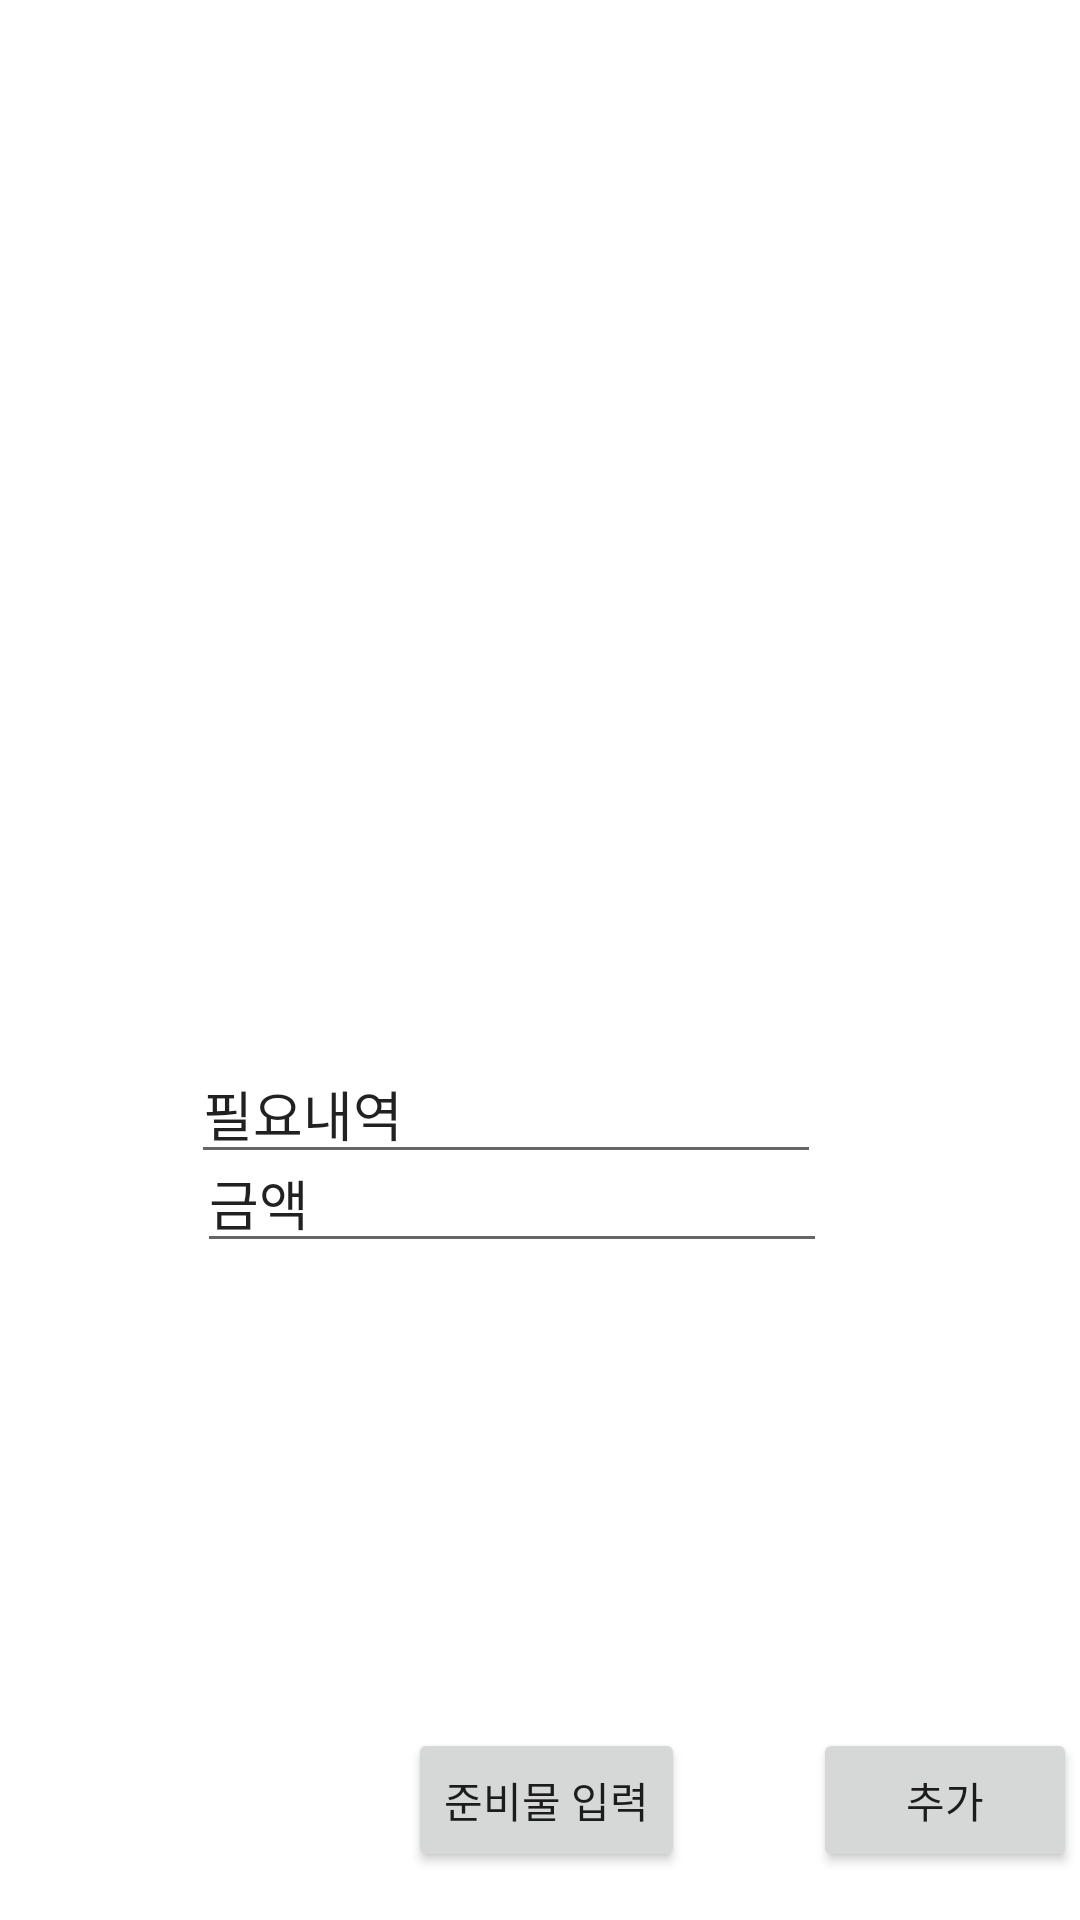

Write the Android layout XML for this screen, with the resource values it uses.
<!-- AndroidManifest.xml: application theme Theme.Travel_preparelist -->
<!-- res/layout/activity_user_pricechecklistadd.xml -->
<?xml version="1.0" encoding="utf-8"?>
<androidx.constraintlayout.widget.ConstraintLayout xmlns:android="http://schemas.android.com/apk/res/android"
    xmlns:app="http://schemas.android.com/apk/res-auto"
    xmlns:tools="http://schemas.android.com/tools"
    android:layout_width="match_parent"
    android:layout_height="match_parent"
    tools:context=".user_pricechecklistadd">

    <EditText
        android:id="@+id/price_content"
        android:layout_width="wrap_content"
        android:layout_height="wrap_content"
        android:layout_marginStart="89dp"
        android:layout_marginTop="348dp"
        android:layout_marginEnd="112dp"
        android:ems="10"
        android:inputType="textPersonName"
        android:text="필요내역"
        app:layout_constraintEnd_toEndOf="parent"
        app:layout_constraintStart_toStartOf="parent"
        app:layout_constraintTop_toTopOf="parent" />

    <EditText
        android:id="@+id/price_money"
        android:layout_width="wrap_content"
        android:layout_height="wrap_content"
        android:layout_marginStart="91dp"
        android:layout_marginEnd="110dp"
        android:layout_marginBottom="219dp"
        android:ems="10"
        android:inputType="textPersonName"
        android:text="금액"
        app:layout_constraintBottom_toBottomOf="parent"
        app:layout_constraintEnd_toEndOf="parent"
        app:layout_constraintStart_toStartOf="parent" />

    <Button
        android:id="@+id/priceadd_button"
        android:layout_width="wrap_content"
        android:layout_height="wrap_content"
        android:layout_marginStart="300dp"
        android:layout_marginEnd="30dp"
        android:layout_marginBottom="16dp"
        android:text="추가"
        app:layout_constraintBottom_toBottomOf="parent"
        app:layout_constraintEnd_toEndOf="parent"
        app:layout_constraintStart_toStartOf="parent" />

    <Button
        android:id="@+id/material_button"
        android:layout_width="wrap_content"
        android:layout_height="wrap_content"
        android:layout_marginStart="136dp"
        android:layout_marginEnd="182dp"
        android:layout_marginBottom="16dp"
        android:text="준비물 입력"
        app:layout_constraintBottom_toBottomOf="parent"
        app:layout_constraintEnd_toEndOf="parent"
        app:layout_constraintHorizontal_bias="0.0"
        app:layout_constraintStart_toStartOf="parent" />
</androidx.constraintlayout.widget.ConstraintLayout>
<!-- resources referenced by this layout -->
<resources>
  <style name="Theme.Travel_preparelist" parent="Theme.MaterialComponents.DayNight.DarkActionBar">
          
          <item name="colorPrimary">@color/purple_500</item>
          <item name="colorPrimaryVariant">@color/purple_700</item>
          <item name="colorOnPrimary">@color/white</item>
          
          <item name="colorSecondary">@color/teal_200</item>
          <item name="colorSecondaryVariant">@color/teal_700</item>
          <item name="colorOnSecondary">@color/black</item>
          
          <item name="android:statusBarColor" tools:targetApi="l">?attr/colorPrimaryVariant</item>
          
      </style>
  <!-- not gathered from this repository: default colours our renderer supplied (Android Studio template values) -->
  <color name="purple_500">#FF6200EE</color>
  <color name="purple_700">#FF3700B3</color>
  <color name="teal_200">#FF03DAC5</color>
  <color name="teal_700">#FF018786</color>
  <color name="black">#FF000000</color>
  <color name="white">#FFFFFFFF</color>
</resources>
